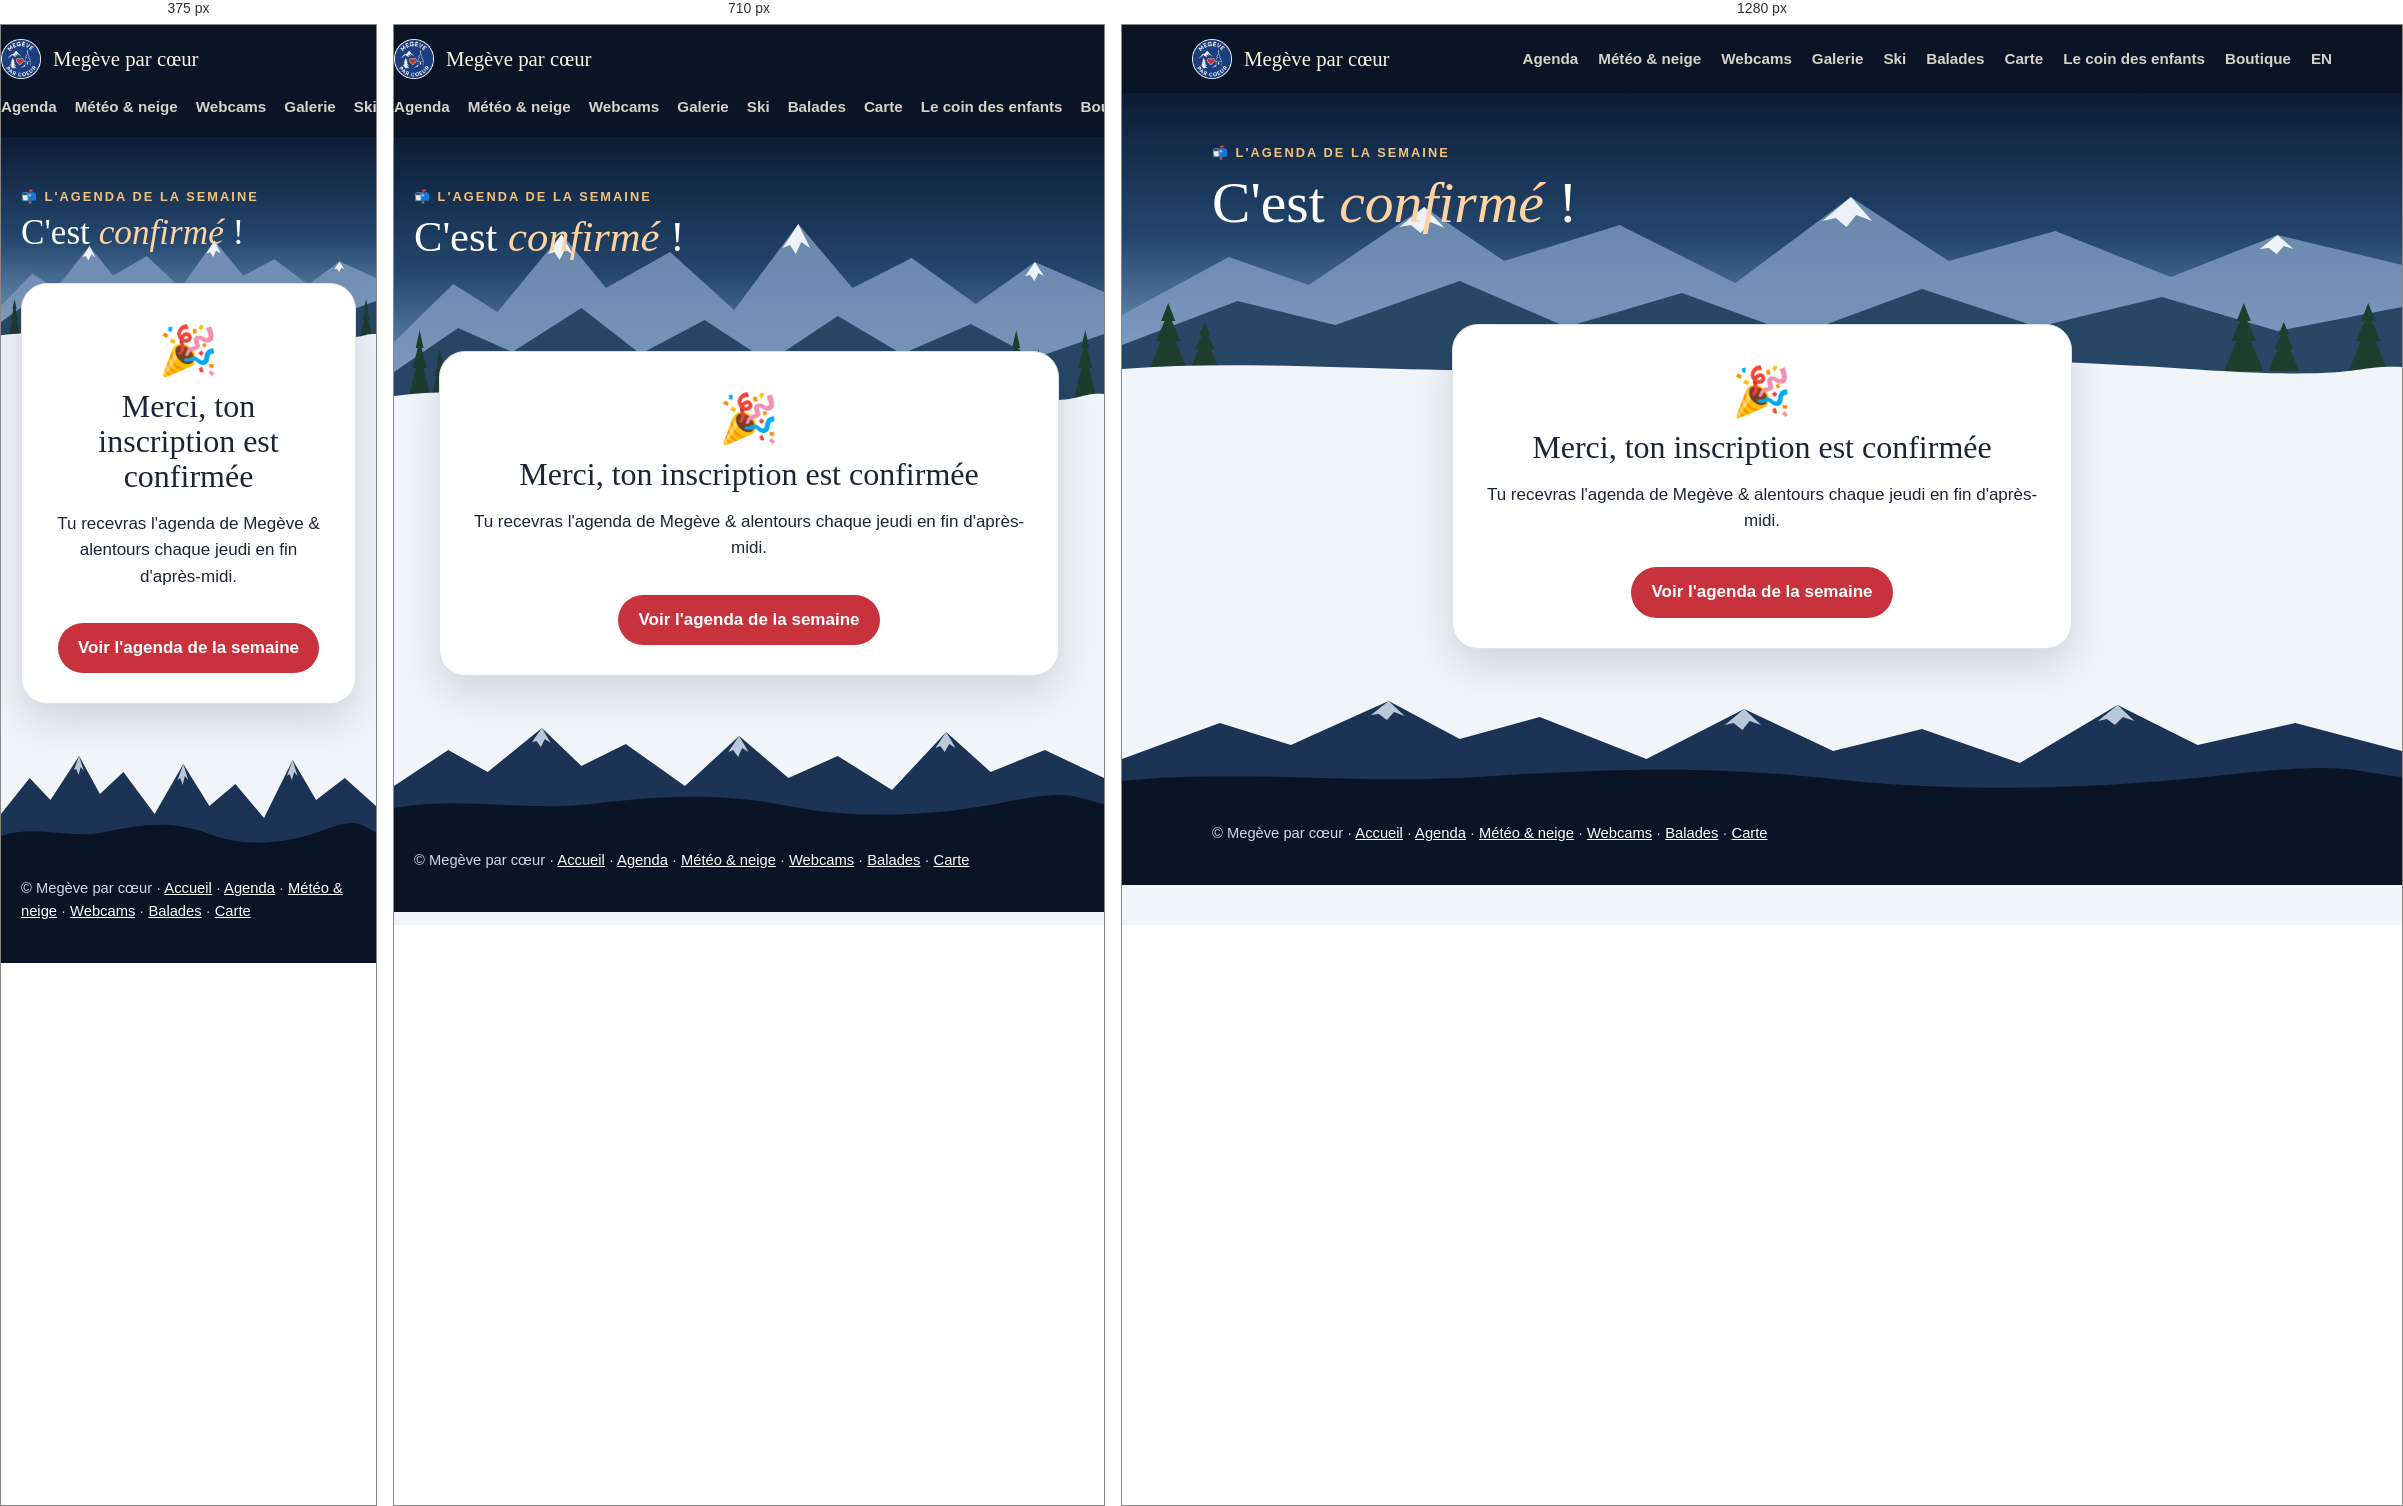
Rendered at 375 px, 710 px and 1280 px, left to right.

<!-- file: index.html -->
<!DOCTYPE html>
<html lang="fr">
<head>
<meta charset="utf-8">
<meta name="viewport" content="width=device-width, initial-scale=1">
<title>Inscription confirmée · Megève par cœur</title>
<meta name="description" content="Inscription à l'agenda de la semaine confirmée.">
<link rel="canonical" href="https://www.megeveparcoeur.fr/merci/">
<link rel="icon" type="image/png" href="/img/favicon.png">
<link rel="manifest" href="/manifest.webmanifest">
<meta name="theme-color" content="#0a1424">
<meta name="apple-mobile-web-app-capable" content="yes">
<meta name="apple-mobile-web-app-title" content="Megève ❤">
<link rel="apple-touch-icon" href="/img/apple-touch-icon.png">
<meta property="og:image" content="https://www.megeveparcoeur.fr/img/logo.png">
<meta property="og:title" content="Inscription confirmée · Megève par cœur">
<link rel="preconnect" href="https://fonts.googleapis.com">
<link rel="preconnect" href="https://fonts.gstatic.com" crossorigin>
<link href="https://fonts.googleapis.com/css2?family=Fraunces:ital,opsz,wght,SOFT@0,9..144,400..700,100;1,9..144,400..700,100&family=Nunito+Sans:opsz,wght@6..12,400;6..12,600;6..12,700;6..12,800&display=swap" rel="stylesheet">
<link rel="stylesheet" href="/assets/page.css">
<meta name="robots" content="noindex"><style>.box{background:var(--card);border:1px solid var(--line);border-radius:26px;padding:30px;margin:-60px auto 0;max-width:620px;position:relative;z-index:4;text-align:center;box-shadow:0 16px 40px rgba(10,20,40,.14)}.box h2{font-size:2rem}.box a{display:inline-block;margin-top:16px;background:#c8323d;color:#fff;text-decoration:none;font-weight:800;border-radius:999px;padding:12px 20px}</style>
</head><body><header class="top">
  <div class="wrap nav">
    <a class="brand" href="/" aria-label="Megève par cœur, accueil"><img src="/img/logo.png" alt="" width="40" height="40">Megève par cœur</a>
    <ul>
      <li><a href="/#agenda">Agenda</a></li>
      <li><a href="/meteo/">Météo &amp; neige</a></li>
      <li><a href="/webcams/">Webcams</a></li>
      <li><a href="/galerie/">Galerie</a></li>
      <li><a href="/skier/">Ski</a></li>
      <li><a href="/balades/">Balades</a></li>
      <li><a href="/carte/">Carte</a></li>
      <li><a href="/enfants/">Le coin des enfants</a></li>
      <li><a href="/boutique/">Boutique</a></li>
      <li><a href="/en/" lang="en" hreflang="en">EN</a></li>
    </ul>
  </div>
</header>
<section class="hero"><div class="wrap"><div class="kicker">📬 L'agenda de la semaine</div><h1>C'est <em>confirmé</em> !</h1></div><svg class="scene" viewBox="0 0 1440 200" preserveAspectRatio="none" aria-hidden="true">
    <path fill="#7f9cc0" opacity=".8" d="M0 130L120 72 210 100 340 22 430 76 560 40 690 98 820 12 930 76 1050 46 1180 92 1300 50 1440 80V200H0z"/>
    <g fill="#f5f8fd" opacity=".95"><path d="M340 22l-28 20 13-2 11 8 11-11 16 6z"/><path d="M820 12l-32 24 15-3 12 9 11-12 18 6z"/><path d="M1300 50l-20 14 10-1 9 6 8-8 11 3z"/></g>
    <path fill="#284766" d="M0 160L130 116 240 140 380 96 500 142 630 108 760 150 900 104 1030 142 1170 112 1300 146 1440 122V200H0z"/>
    <g fill="#1d3d2d"><path d="M30 186l14-30h-6l10-20h-4l8-18 8 18h-4l10 20h-6l14 30z"/><path d="M76 186l10-22h-4l8-14h-3l6-13 6 13h-3l8 14h-4l10 22z"/><path d="M1240 186l14-30h-6l10-20h-4l8-18 8 18h-4l10 20h-6l14 30z"/><path d="M1290 186l10-22h-4l8-14h-3l6-13 6 13h-3l8 14h-4l10 22z"/><path d="M1380 186l14-30h-6l10-20h-4l8-18 8 18h-4l10 20h-6l14 30z"/></g>
    <path fill="var(--wool)" d="M0 184C180 172 360 194 600 182S1000 172 1200 184 1380 180 1440 182V200H0z"/>
  </svg></section>
<main class="wrap"><div class="box"><div style="font-size:3rem">🎉</div><h2 id="t">Merci, ton inscription est confirmée</h2><p id="p">Tu recevras l'agenda de Megève &amp; alentours chaque jeudi en fin d'après-midi.</p><a href="/#agenda" id="a">Voir l'agenda de la semaine</a></div></main>
<svg class="foot-peaks" viewBox="0 0 1440 110" preserveAspectRatio="none" aria-hidden="true"><path fill="#1b3354" d="M0 110V70L110 34 190 56 300 12 380 50 470 28 590 70 700 20 800 62 900 40 1010 74 1120 16 1210 56 1320 34 1440 62V110z"/><g fill="#e3edf9" opacity=".8"><path d="M300 12l-20 14 9-1 9 6 8-8 12 4z"/><path d="M700 20l-22 16 10-2 10 7 8-9 13 4z"/><path d="M1120 16l-22 16 10-2 9 6 9-8 13 4z"/></g><path fill="var(--night)" d="M0 110V92C140 80 260 96 400 88S660 76 800 90 1100 100 1240 86 1380 82 1440 88V110z"/></svg>
<footer><div class="wrap">© Megève par cœur · <a href="/">Accueil</a> · <a href="/#agenda">Agenda</a> · <a href="/meteo/">Météo &amp; neige</a> · <a href="/webcams/">Webcams</a> · <a href="/balades/">Balades</a> · <a href="/carte/">Carte</a></div></footer>
<script src="/assets/app.js" defer></script>
<script>if(/lang=en/.test(location.search)){document.documentElement.lang="en";t.textContent="Thanks, you're subscribed!";p.textContent="You'll get the Megève events email every Thursday afternoon.";a.textContent="See this week's events";a.href="/en/#agenda";}</script>
</body></html>

/* @media block from page.css */
@media (max-width:700px){.scene{height:110px}.hero{padding-bottom:90px}}

/* @media block from page.css */
@media(max-width:720px){.nav ul{flex-wrap:nowrap;overflow-x:auto;width:100%;gap:18px;padding-bottom:4px;scrollbar-width:none;-webkit-overflow-scrolling:touch}.nav ul::-webkit-scrollbar{display:none}.nav ul li{flex:0 0 auto;white-space:nowrap}}